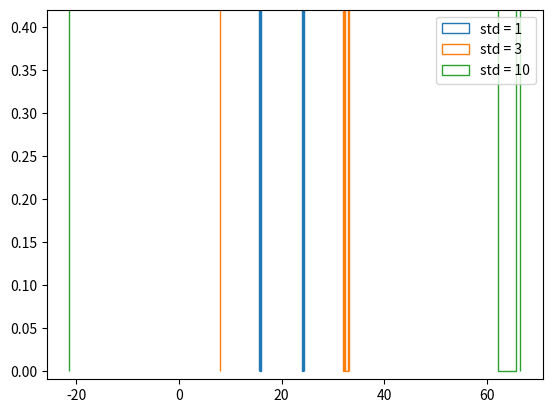

The matplotlib source for this figure:
# Exercise 1

import numpy as np
import matplotlib.pyplot as plt

# Draw 100000 samples from Normal distribution with stds of interest: samples_std1, samples_std3, samples_std10
samples_std1 = np.random.normal(20, 1, size = 100000)
samples_std3 = np.random.normal(20, 3, size = 100000)
samples_std10 = np.random.normal(20, 10, size = 100000)


# Make histograms
_ = plt.hist(samples_std1, bins=100, histtype='step')
_ = plt.hist(samples_std3, bins=100, histtype='step')
_ = plt.hist(samples_std10, bins=100, histtype='step')

# Make a legend, set limits and show plot
_ = plt.legend(('std = 1', 'std = 3', 'std = 10'))
plt.ylim(-0.01, 0.42)
plt.show()
